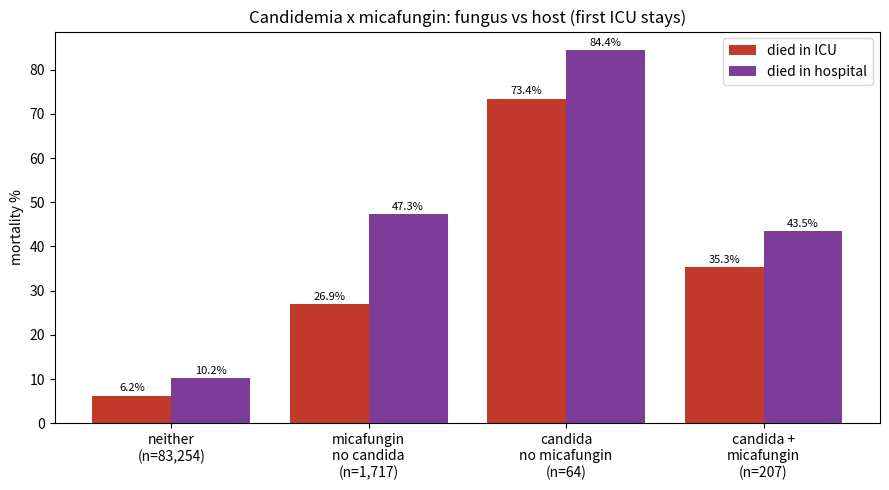

This chart was generated by the following Python code: (Note: this script raises an exception after producing the figure.)
import matplotlib
matplotlib.use("Agg")
import matplotlib.pyplot as plt
import numpy as np

groups = ["neither\n(n=83,254)", "micafungin\nno candida\n(n=1,717)",
          "candida\nno micafungin\n(n=64)", "candida +\nmicafungin\n(n=207)"]
icu = [6.2, 26.9, 73.4, 35.3]
hosp = [10.2, 47.3, 84.4, 43.5]
x = np.arange(4)
fig, ax = plt.subplots(figsize=(9, 5))
ax.bar(x - 0.2, icu, 0.4, label="died in ICU", color="#c0392b")
ax.bar(x + 0.2, hosp, 0.4, label="died in hospital", color="#7d3c98")
ax.set_xticks(x)
ax.set_xticklabels(groups)
ax.set_ylabel("mortality %")
ax.set_title("Candidemia x micafungin: fungus vs host (first ICU stays)")
ax.legend()
for i, (a, b) in enumerate(zip(icu, hosp)):
    ax.text(i - 0.2, a + 1, f"{a}%", ha="center", fontsize=8)
    ax.text(i + 0.2, b + 1, f"{b}%", ha="center", fontsize=8)
fig.tight_layout()
fig.savefig("/tmp/candida_2x2.png", dpi=110)
print("plot written")
